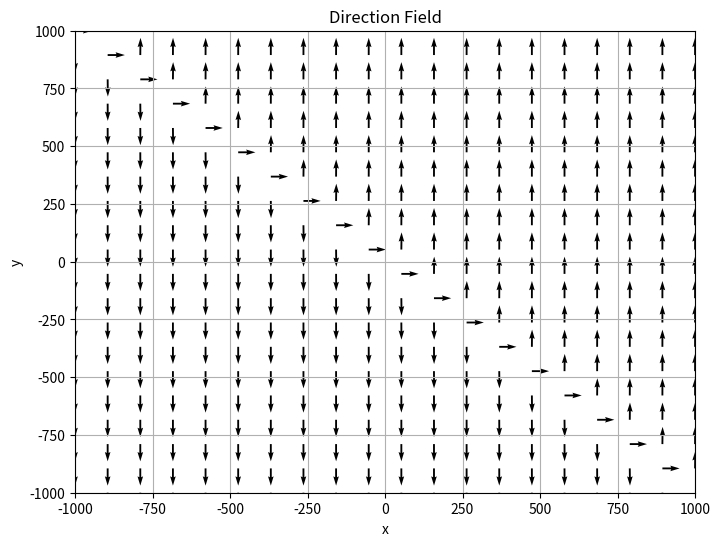
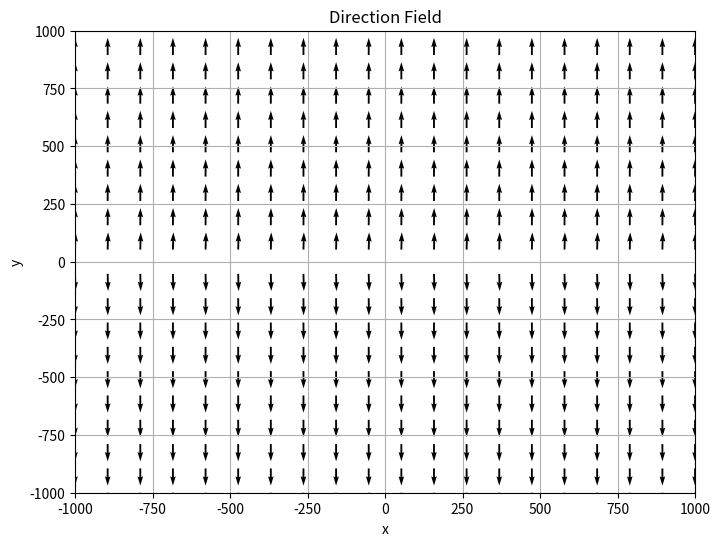
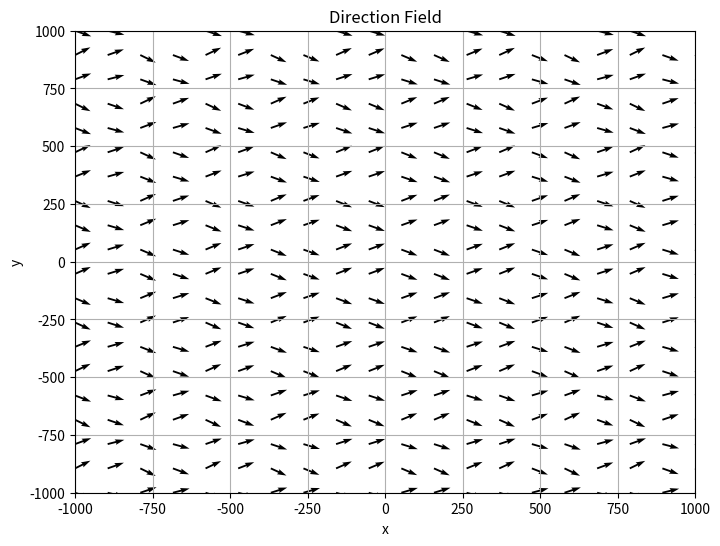

Python code for these plots, in order:
import numpy as np
import matplotlib.pyplot as plt
import os

def visualizeODE(field_function, x_range, y_range, num_points=20, title='Direction Field'):
    x_values = np.linspace(x_range[0], x_range[1], num_points)
    y_values = np.linspace(y_range[0], y_range[1], num_points)

    # Create a grid
    X, Y = np.meshgrid(x_values, y_values)
    
    # Calculate the slope at each point
    U = 1
    V = np.vectorize(field_function)(X, Y)
    
    # Normalize arrows so that they are of equal length
    N = np.sqrt(U**2 + V**2)
    U2, V2 = U/N, V/N

    plt.figure(figsize=(8, 6))
    plt.quiver(X, Y, U2, V2, angles="xy")
    plt.xlim(x_range)
    plt.ylim(y_range)
    plt.xlabel('x')
    plt.ylabel('y')
    plt.title(title)
    plt.grid(True)
    plt.show()

def simple_field(x, y):
    return x + y

def exponential_field(x, y, k=1.0):
    return k * y

def trig(x, y):
    return np.sin(x) * np.cos(y)

visualizeODE(simple_field, x_range=(-1000, 1000), y_range=(-1000, 1000), num_points=20, title='Direction Field')
visualizeODE(lambda x, y: exponential_field(x, y, k=1.0), x_range=(-1000, 1000), y_range=(-1000, 1000), num_points=20, title='Direction Field')
visualizeODE(trig, x_range=(-1000, 1000), y_range=(-1000, 1000), num_points=20, title='Direction Field')
